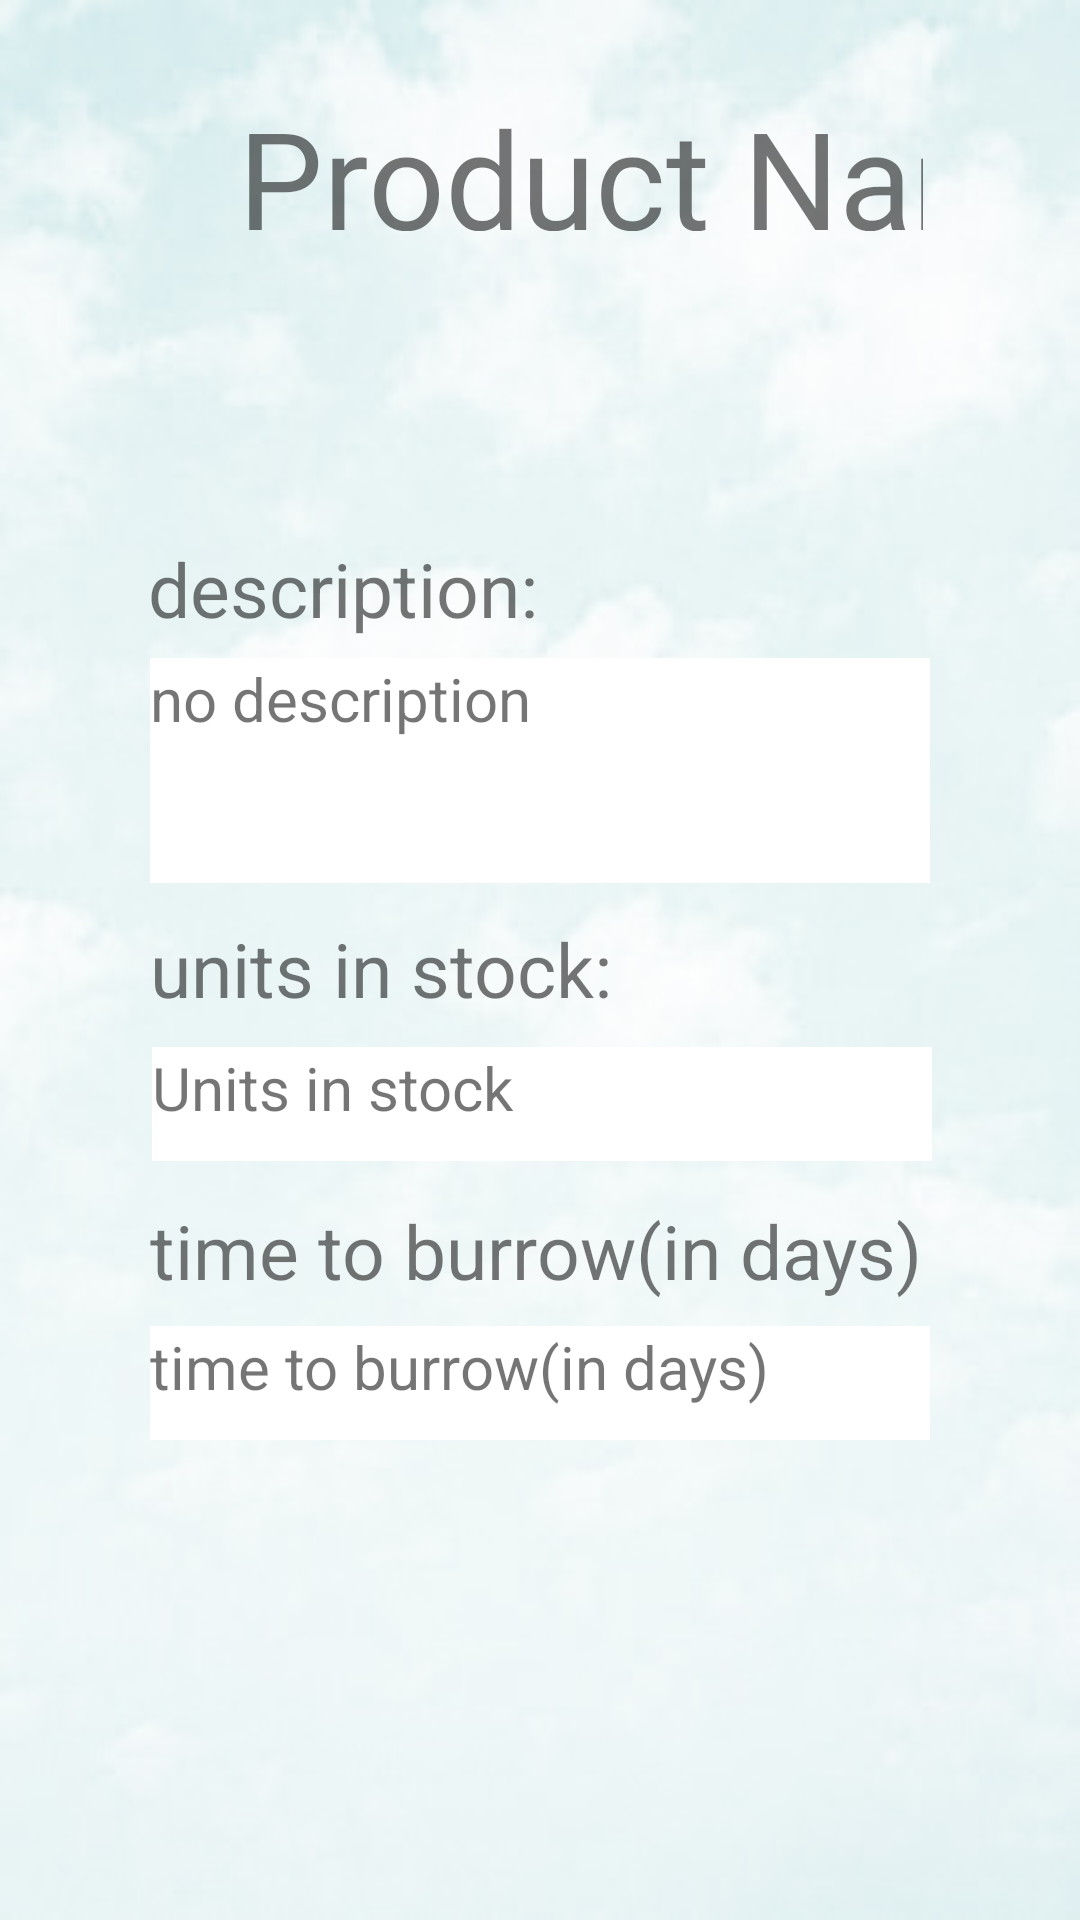

Reconstruct the res/layout file that produces this screen, plus the resources it refers to.
<!-- AndroidManifest.xml: application theme Theme.Gmach4U -->
<!-- res/layout/activity_product_details.xml -->
<?xml version="1.0" encoding="utf-8"?>
<androidx.constraintlayout.widget.ConstraintLayout xmlns:android="http://schemas.android.com/apk/res/android"
    xmlns:app="http://schemas.android.com/apk/res-auto"
    xmlns:tools="http://schemas.android.com/tools"
    android:layout_width="match_parent"
    android:layout_height="match_parent"
    android:background="@drawable/sky"
    tools:context="Activities.ProductDetails">

    <TextView
        android:id="@+id/textView8"
        android:layout_width="260dp"
        android:layout_height="42dp"
        android:layout_marginTop="3dp"
        android:text="time to burrow(in days)"
        android:textSize="25sp"
        app:layout_constraintBottom_toBottomOf="parent"
        app:layout_constraintEnd_toEndOf="parent"
        app:layout_constraintStart_toStartOf="parent"
        app:layout_constraintTop_toBottomOf="@+id/punits"
        app:layout_constraintVertical_bias="0.048" />

    <TextView
        android:id="@+id/pname"
        android:layout_width="255dp"
        android:layout_height="48dp"
        android:ems="10"
        android:fontFamily="@font/montez_regular"
        android:inputType="textPersonName"
        android:paddingLeft="80px"
        android:text="Product Name"
        android:textSize="45sp"
        app:layout_constraintBottom_toBottomOf="parent"
        app:layout_constraintEnd_toEndOf="parent"
        app:layout_constraintStart_toStartOf="parent"
        app:layout_constraintTop_toTopOf="parent"
        app:layout_constraintVertical_bias="0.049" />

    <TextView
        android:id="@+id/pdesc"
        android:layout_width="260dp"
        android:layout_height="75dp"
        android:layout_marginTop="3dp"
        android:layout_marginBottom="260dp"
        android:background="#FFFFFF"
        android:ems="10"
        android:gravity="start|top"
        android:inputType="textMultiLine"
        android:singleLine="false"
        android:text="no description"
        android:textSize="20sp"
        app:layout_constraintBottom_toBottomOf="parent"
        app:layout_constraintEnd_toEndOf="parent"
        app:layout_constraintStart_toStartOf="parent"
        app:layout_constraintTop_toBottomOf="@+id/textView3"
        app:layout_constraintVertical_bias="0.0" />

    <TextView
        android:id="@+id/punits"
        android:layout_width="260dp"
        android:layout_height="38dp"
        android:layout_marginTop="3dp"
        android:background="#FFFFFF"
        android:ems="10"
        android:gravity="left"
        android:inputType="number"
        android:text="Units in stock"
        android:textSize="20sp"
        app:layout_constraintBottom_toBottomOf="parent"
        app:layout_constraintEnd_toEndOf="parent"
        app:layout_constraintHorizontal_bias="0.506"
        app:layout_constraintStart_toStartOf="parent"
        app:layout_constraintTop_toBottomOf="@+id/textView4"
        app:layout_constraintVertical_bias="0.0" />

    <TextView
        android:id="@+id/textView3"
        android:layout_width="260dp"
        android:layout_height="37dp"
        android:layout_marginTop="5dp"
        android:text="description:"
        android:textSize="25sp"
        app:layout_constraintBottom_toBottomOf="parent"
        app:layout_constraintEnd_toEndOf="parent"
        app:layout_constraintHorizontal_bias="0.493"
        app:layout_constraintStart_toStartOf="parent"
        app:layout_constraintTop_toBottomOf="@+id/pImg"
        app:layout_constraintVertical_bias="0.036" />

    <TextView
        android:id="@+id/textView4"
        android:layout_width="260dp"
        android:layout_height="40dp"
        android:layout_marginTop="5dp"
        android:text="units in stock:"
        android:textSize="25sp"
        app:layout_constraintBottom_toBottomOf="parent"
        app:layout_constraintEnd_toEndOf="parent"
        app:layout_constraintStart_toStartOf="parent"
        app:layout_constraintTop_toBottomOf="@+id/pdesc"
        app:layout_constraintVertical_bias="0.022" />

    <TextView
        android:id="@+id/pburrowTime"
        android:layout_width="260dp"
        android:layout_height="38dp"
        android:background="#FFFFFF"
        android:gravity="left"
        android:text="time to burrow(in days)"
        android:textSize="20sp"
        app:layout_constraintBottom_toBottomOf="parent"
        app:layout_constraintEnd_toEndOf="parent"
        app:layout_constraintStart_toStartOf="parent"
        app:layout_constraintTop_toBottomOf="@+id/textView8"
        app:layout_constraintVertical_bias="0.0" />

    <ImageView
        android:id="@+id/pImg"
        android:layout_width="81dp"
        android:layout_height="70dp"
        app:layout_constraintBottom_toBottomOf="parent"
        app:layout_constraintEnd_toEndOf="parent"
        app:layout_constraintHorizontal_bias="0.498"
        app:layout_constraintStart_toStartOf="parent"
        app:layout_constraintTop_toBottomOf="@+id/pname"
        app:layout_constraintVertical_bias="0.024"
        tools:srcCompat="@drawable/logo" />

</androidx.constraintlayout.widget.ConstraintLayout>
<!-- resources referenced by this layout -->
<resources>
  <!-- drawable logo: png bitmap (drawable, 10467 bytes) -->
  <!-- drawable sky: jpg bitmap (drawable, 26071 bytes) -->
  <style name="Theme.Gmach4U" parent="Theme.MaterialComponents.DayNight.DarkActionBar">
          
          <item name="colorPrimary">@color/purple_500</item>
          <item name="colorPrimaryVariant">@color/purple_700</item>
          <item name="colorOnPrimary">@color/white</item>
          
          <item name="colorSecondary">@color/teal_200</item>
          <item name="colorSecondaryVariant">@color/teal_700</item>
          <item name="colorOnSecondary">@color/black</item>
          
          <item name="android:statusBarColor" tools:targetApi="l">?attr/colorPrimaryVariant</item>
          
      </style>
  <color name="purple_500">#C6333231</color>
  <color name="purple_700">#A9353735</color>
  <color name="white">#100F0F</color>
  <color name="teal_200">#2E2D2C</color>
  <color name="teal_700">#151513</color>
  <color name="black">#FF000000</color>
</resources>
